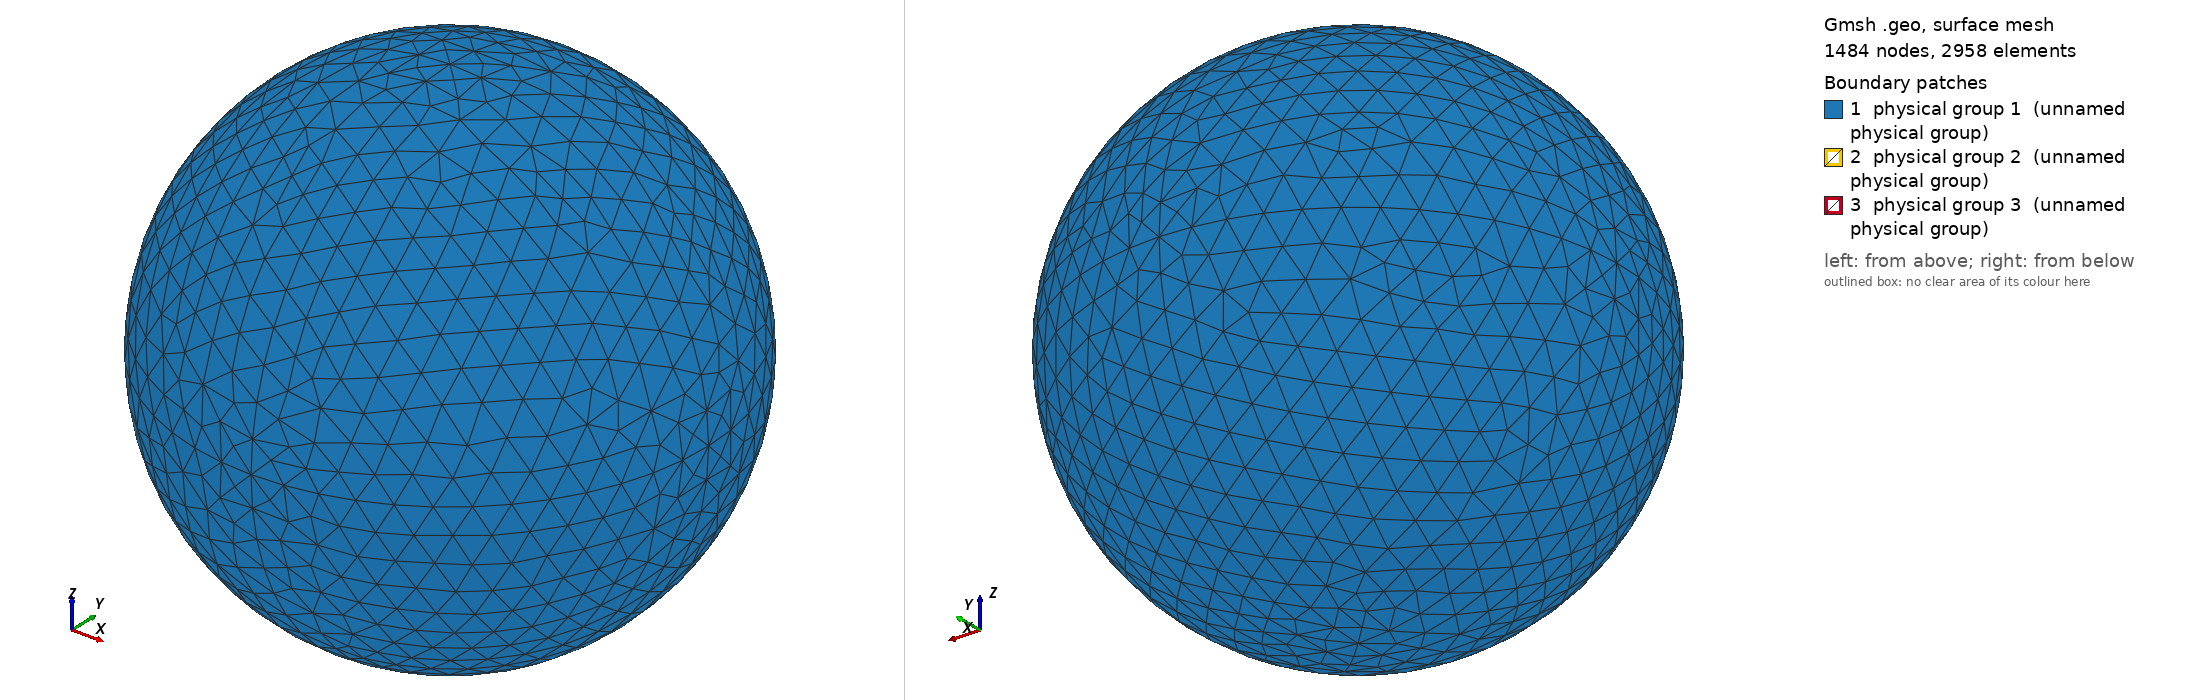

Gmsh geometry script, surface-meshed: 1484 nodes, 2958 surface elements. Boundary patches (legend numbers): 1 physical group 1 (unnamed physical group), 2 physical group 2 (unnamed physical group), 3 physical group 3 (unnamed physical group). Left view from above one corner, right view from below the opposite corner. Legend entries are the model's physical surfaces. The drawing asked Gmsh for element sizes between 1% and 20% of the model's largest extent; the script's own settings can give other sizes.

=== sphere_1.87R_875.00K.geo (drawn) ===
// I usually do steps 1-2 in a text editor, steps 3-11 in the Gmsh GUI.

// STEP 1: SET VARIABLES

debye = 0.006455;
r = 1.87*debye;
R = r+10*debye;  // Outer radius
Res = 1.5*debye; // Resolution on outer boundary
res = r/5;       // Resolution on inner boundary

// STEP 2: PLACE POINTS (0D ENTITIES)

// Center
Point(1) = {0, 0, 0, Res};

// Outer boundary
Point(2) = {R, 0, 0, Res};
Point(3) = {0, R, 0, Res};
Point(4) = {0, 0, R, Res};
Point(5) = {-R, 0, 0, Res};
Point(6) = {0, -R, 0, Res};
Point(7) = {0, 0, -R, Res};

// Inner boundary
Point(8) = {r, 0, 0, res};
Point(9) = {0, r, 0, res};
Point(10) = {0, 0, r, res};
Point(11) = {-r, 0, 0, res};
Point(12) = {0, -r, 0, res};
Point(13) = {0, 0, -r, res};

// STEP 3: CONNECT POINTS TO LINES AND ARCS (1D ENTITIES)

Circle(1) = {5, 1, 4};
Circle(2) = {4, 1, 2};
Circle(3) = {2, 1, 7};
Circle(4) = {7, 1, 5};
Circle(5) = {4, 1, 3};
Circle(6) = {3, 1, 7};
Circle(7) = {7, 1, 6};
Circle(8) = {6, 1, 4};
Circle(9) = {5, 1, 3};
Circle(10) = {3, 1, 2};
Circle(11) = {2, 1, 6};
Circle(12) = {6, 1, 5};
Circle(13) = {11, 1, 10};
Circle(14) = {10, 1, 8};
Circle(15) = {8, 1, 13};
Circle(16) = {13, 1, 11};
Circle(17) = {11, 1, 9};
Circle(18) = {9, 1, 8};
Circle(19) = {8, 1, 12};
Circle(20) = {12, 1, 11};
Circle(21) = {10, 1, 9};
Circle(22) = {9, 1, 13};
Circle(23) = {13, 1, 12};
Circle(24) = {12, 1, 10};

// STEP 4: FILL PLANE AND CURVED SURFACES (2D ENTITIES) BETWEEN LINES AND ARCS

Line Loop(1) = {9, -5, -1};
Surface(1) = {1};
Line Loop(2) = {5, 10, -2};
Surface(2) = {2};
Line Loop(3) = {10, 3, -6};
Surface(3) = {3};
Line Loop(4) = {4, 9, 6};
Surface(4) = {4};
Line Loop(5) = {12, 1, -8};
Surface(5) = {5};
Line Loop(6) = {8, 2, 11};
Surface(6) = {6};
Line Loop(7) = {11, -7, -3};
Surface(7) = {7};
Line Loop(8) = {7, 12, -4};
Surface(8) = {8};
Line Loop(9) = {21, 18, -14};
Surface(9) = {9};
Line Loop(10) = {18, 15, -22};
Surface(10) = {10};
Line Loop(11) = {22, 16, 17};
Surface(11) = {11};
Line Loop(12) = {17, -21, -13};
Surface(12) = {12};
Line Loop(13) = {24, 14, 19};
Surface(13) = {13};
Line Loop(14) = {19, -23, -15};
Surface(14) = {14};
Line Loop(15) = {16, -20, -23};
Surface(15) = {15};
Line Loop(16) = {20, 13, -24};
Surface(16) = {16};

// STEP 5: FILL VOLUME (3D ENTITY) BETWEEN SURFACES

Surface Loop(1) = {2, 1, 4, 8, 7, 6, 5, 3};
Surface Loop(2) = {9, 12, 11, 10, 14, 13, 16, 15};
Volume(1) = {1, 2};

// STEP 6: CREATE PHYSICAL GROUPS OF SURFACES

// Outer surface
Physical Surface(1) = {1, 2, 3, 4, 5, 7, 8, 6};

// Top segment of inner surface
Physical Surface(2) = {9, 12, 11, 10};

// Bottom segment of inner surface
Physical Surface(3) = {13, 14, 15, 16};

// STEP 7: CREATE A PHYSICAL GROUP FOR THE VOLUME

Physical Volume(4) = {1};

// STEP 8: GENERATE 2D AND 3D MESH

// Make sure both checkboxes starting with "Optimize quality of tetrahedra..."
// is activated in Tools -> Options -> Mesh -> Advanced -> Optimize with
// NetGen... is activated

// STEP 10: INSPECT QUALITY

// Tools -> Statistics -> Mesh

// Number of tetrahedra indicate computational cost of Poisson solver.

// Thin/sliver cells lead to less accurate solutions and slower convergence.
// Gmsh reports the quality factor Gamma, which indicate how regular the cells
// are. A cell with Gamma=1 is perfectly equilateral, whereas a cell with
// Gamma=0 is degenerate and will break the simulation (other tools may use
// other definitions of the quality factor). Click Update to compute the Gamma
// value for all cells. The range and average will be shown in the text box,
// and a X-Y plot of the distribution can be shown. The higher the average, the
// better. If Gamma is practically zero (1e-15) it indicates an error in the
// geometry, for instance duplicate points. For simple geometries the minimum
// Gamma is usually above 0.3, but for more difficult geometries it can be less
// than 0.05. This makes the simulation more difficult, and at some point Gamma
// may be so small the simulation breaks. NetGen optimization is important for
// good quality tetrahedra.

// STEP 11: SAVE MESH TO *.msh

// STEP 12: CONVERT MESH TO *.topo FOR USE WITH PTETRA

// 1. Place a symlink to msh2topo in the Geometry folder
// 2. Copy msh2topo.dat to the Geometry folder
// 3. Enter the filename of the msh-file in msh2topo.dat
// 4. Run msh2topo.dat
// 5. Rename msh2topo.out to *.topo
